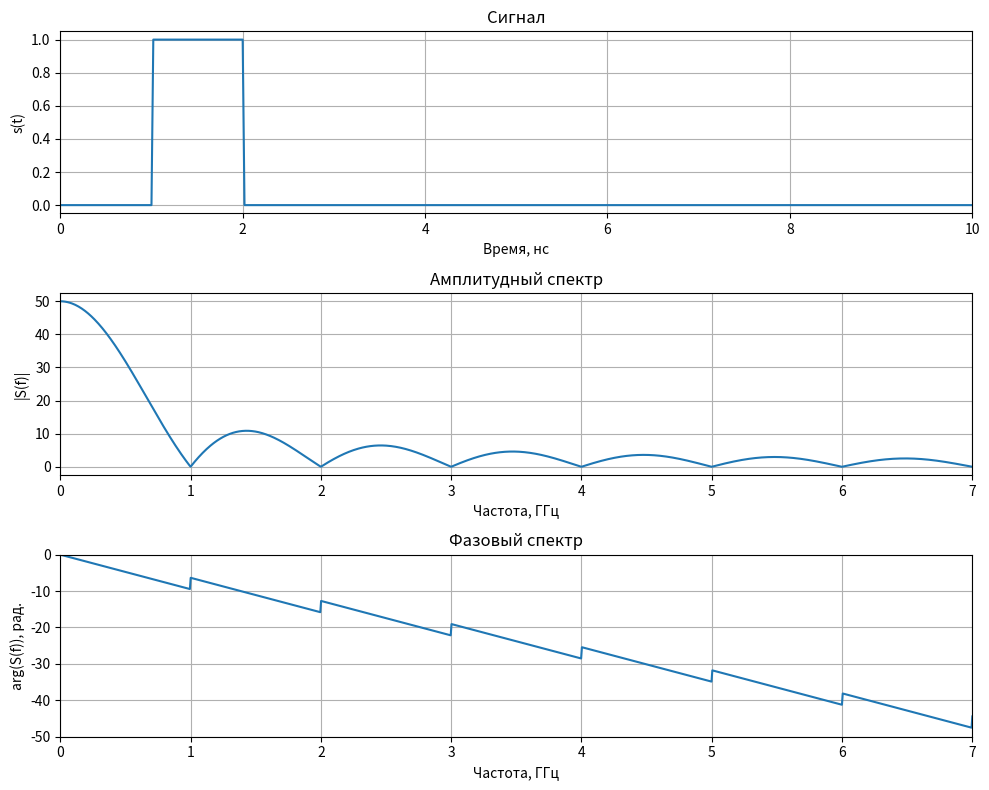

Generate this figure with matplotlib:
import numpy as np
import numpy.typing as npt
import matplotlib.pyplot as plt
from scipy.fft import rfft, rfftfreq


def rect(time: npt.NDArray, T: float, delay: float) -> npt.NDArray:
    s = np.zeros_like(time)
    s[(time >= delay) & (time < (T + delay))] = 1
    return s

if __name__ == "__main__":
    dt = 20e-12
    signal_len = 8 * 1024
    time = np.arange(signal_len) * dt
    T = 1e-9
    delay = 1e-9
    signal = rect(time, T, delay)
    spectrum = rfft(signal)
    spectrum_mag = np.abs(spectrum)
    spectrum_phase = np.unwrap(np.angle(spectrum))
    freq = rfftfreq(signal_len, dt)

    freq_max_GHz = 7

    fig = plt.figure(figsize=(10, 8))

    ax_signal = fig.add_subplot(3, 1, 1)
    ax_signal.plot(time / 1e-9, signal)
    ax_signal.set_title("Сигнал")
    ax_signal.set_xlabel("Время, нс")
    ax_signal.set_ylabel("s(t)")
    ax_signal.set_xlim(0, 10)
    ax_signal.grid()

    ax_spectrum_mag = fig.add_subplot(3, 1, 2)
    ax_spectrum_mag.plot(freq / 1e9, spectrum_mag)
    ax_spectrum_mag.set_title("Амплитудный спектр")
    ax_spectrum_mag.set_xlabel("Частота, ГГц")
    ax_spectrum_mag.set_ylabel("|S(f)|")
    ax_spectrum_mag.set_xlim(0, freq_max_GHz)
    ax_spectrum_mag.grid()

    ax_spectrum_phase = fig.add_subplot(3, 1, 3)
    ax_spectrum_phase.plot(freq / 1e9, spectrum_phase)
    ax_spectrum_phase.set_title("Фазовый спектр")
    ax_spectrum_phase.set_xlabel("Частота, ГГц")
    ax_spectrum_phase.set_ylabel("arg(S(f)), рад.")
    ax_spectrum_phase.set_xlim(0, freq_max_GHz)
    ax_spectrum_phase.set_ylim(-50, 0)
    ax_spectrum_phase.grid()

    fig.tight_layout()
    plt.show()
